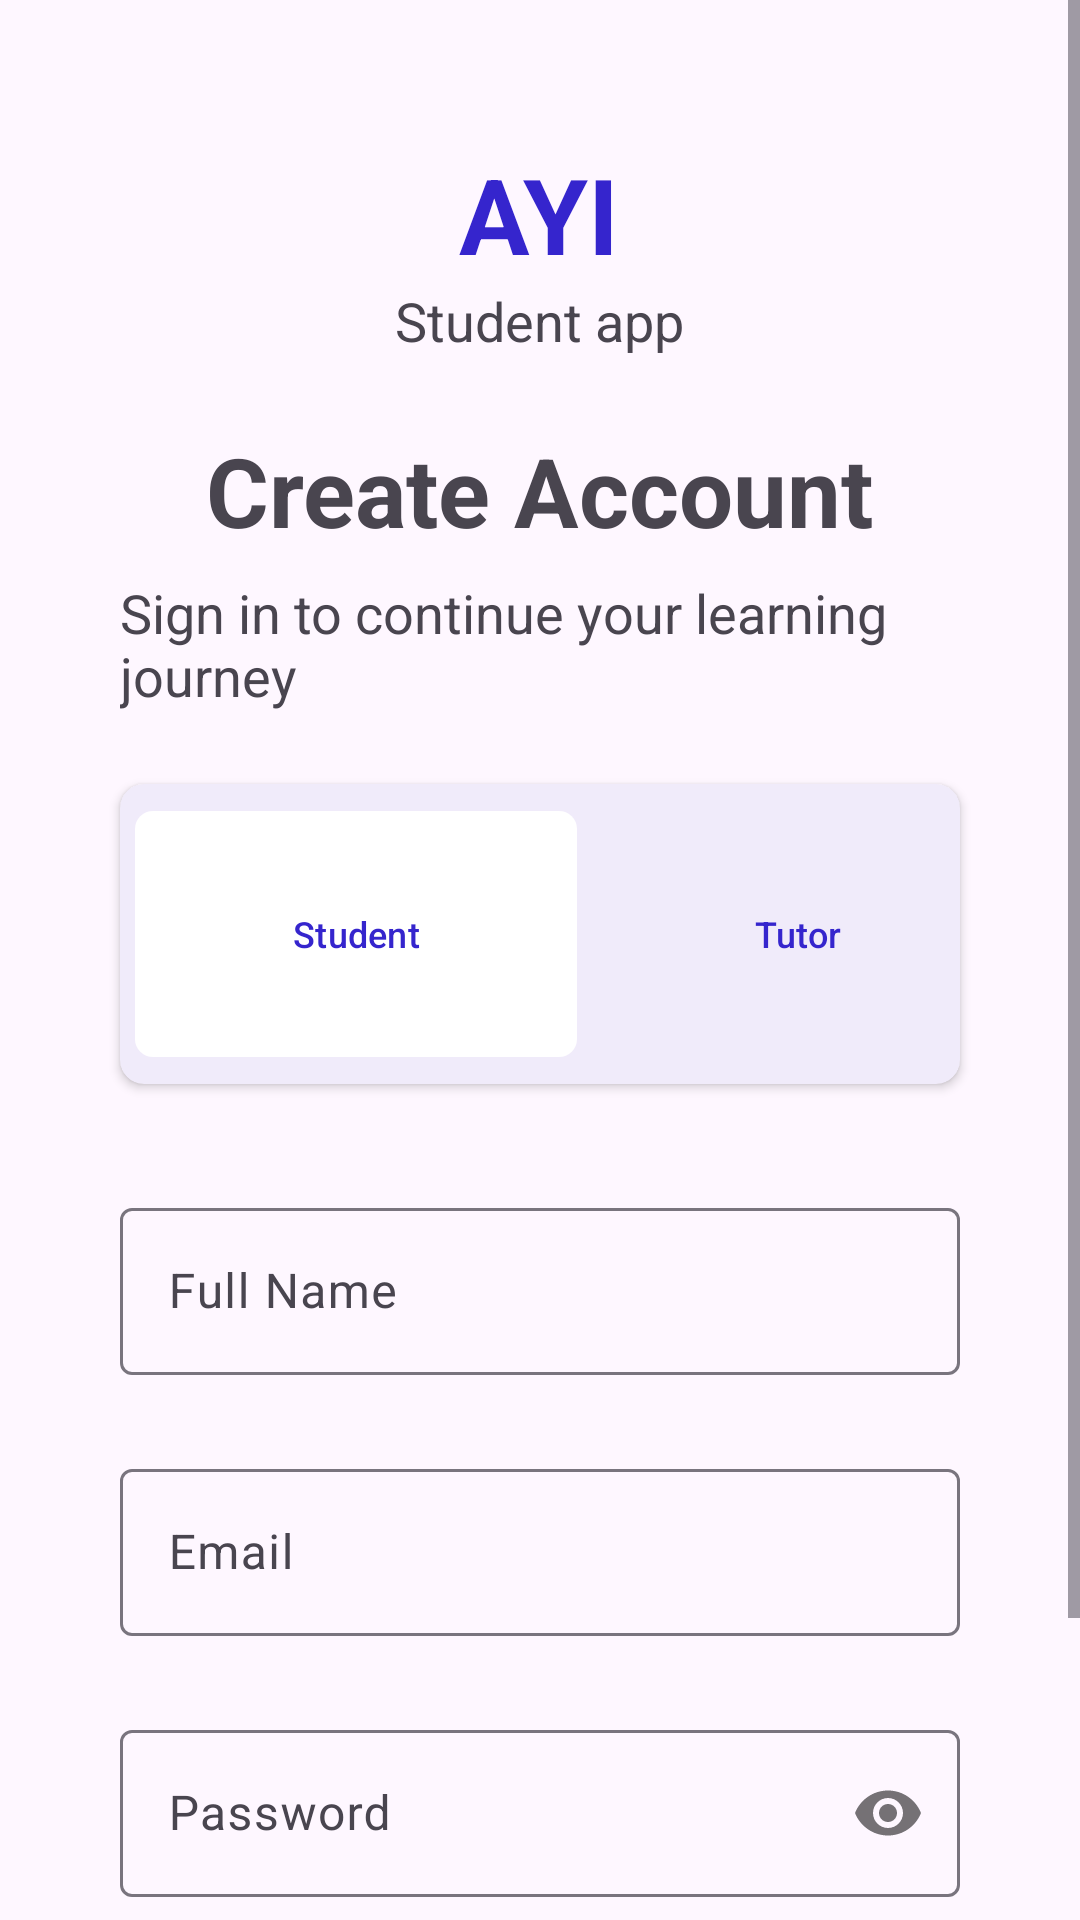

Android layout source for this screen:
<!-- AndroidManifest.xml: application theme Theme.MyTutor -->
<!-- res/layout/activity_sign_up.xml -->
<?xml version="1.0" encoding="utf-8"?>
<LinearLayout
    xmlns:android="http://schemas.android.com/apk/res/android"
    xmlns:app="http://schemas.android.com/apk/res-auto"
    xmlns:tools="http://schemas.android.com/tools"
    android:id="@+id/main"
    android:layout_width="match_parent"
    android:layout_height="match_parent"
    android:orientation="vertical"
    tools:context=".SignUpActivity">

    <ScrollView
        android:layout_width="match_parent"
        android:layout_height="match_parent">

        <LinearLayout
            android:layout_width="match_parent"
            android:layout_height="wrap_content"
            android:orientation="vertical"
            android:paddingBottom="20dp">

            <TextView
                android:layout_width="wrap_content"
                android:layout_height="wrap_content"
                android:text="AYI"
                android:textStyle="bold"
                android:textColor="@color/btn"
                android:drawableTop="@drawable/outline_aspect_ratio_24"
                android:textAllCaps="true"
                android:textSize="35sp"
                android:layout_marginTop="48dp"
                android:layout_gravity="center"/>
            <TextView
                android:layout_width="wrap_content"
                android:layout_height="wrap_content"
                android:layout_gravity="center"
                android:text="Student app"
                android:textSize="18sp"
                android:layout_marginHorizontal="40dp"/>

            <TextView
                android:layout_width="wrap_content"
                android:layout_height="wrap_content"
                android:text="Create Account"
                android:textSize="32sp"
                android:layout_gravity="center"
                android:textStyle="bold"
                android:layout_marginTop="23dp"
                android:layout_marginHorizontal="40dp"/>
            <TextView
                android:layout_width="wrap_content"
                android:layout_height="wrap_content"
                android:text="Sign in to continue your learning journey"
                android:textSize="18sp"
                android:layout_marginTop="7.1dp"
                android:layout_marginHorizontal="40dp"/>

            <androidx.cardview.widget.CardView
                android:layout_width="wrap_content"
                android:layout_height="wrap_content"
                android:layout_gravity="center"
                android:layout_marginHorizontal="40dp"
                android:layout_marginTop="24dp"
                android:backgroundTint="#F0EBFA"
                app:cardBackgroundColor="#973535"
                app:cardCornerRadius="8dp">

                <LinearLayout
                    android:layout_width="305dp"
                    android:layout_height="wrap_content"
                    android:backgroundTint="#FFFFFF"
                    android:orientation="horizontal"
                    android:padding="5dp">

                    <com.google.android.material.button.MaterialButton
                        android:id="@+id/student"
                        android:layout_width="0dp"
                        android:layout_height="90dp"
                        android:layout_weight="1"
                        android:drawableTop="@drawable/outline_assignment_24"
                        android:padding="0dp"
                        android:text="Student"
                        android:textColor="@color/btn"
                        android:textSize="12sp"
                        app:backgroundTint="@color/white"
                        app:cornerRadius="6dp" />

                    <com.google.android.material.button.MaterialButton
                        android:id="@+id/tutor"
                        android:layout_width="0dp"
                        android:layout_height="90dp"
                        android:layout_weight="1"
                        android:drawableTop="@drawable/outline_assignment_24"
                        android:padding="0dp"
                        android:text="Tutor"
                        android:textColor="@color/btn"
                        android:textSize="12sp"
                        app:backgroundTint="#00FFFFFF"
                        app:cornerRadius="6dp" />















                </LinearLayout>
            </androidx.cardview.widget.CardView>

            <com.google.android.material.textfield.TextInputLayout
                android:layout_width="match_parent"
                android:layout_marginHorizontal="40dp"
                android:layout_marginTop="36dp"
                android:layout_height="wrap_content">
                <com.google.android.material.textfield.TextInputEditText
                    android:id="@+id/fullName"
                    android:layout_width="match_parent"
                    android:layout_height="wrap_content"
                    android:textColor="@color/textInput"
                    android:inputType="text"
                    android:hint="Full Name"/>
            </com.google.android.material.textfield.TextInputLayout>

            <com.google.android.material.textfield.TextInputLayout
                android:layout_width="match_parent"
                android:layout_marginHorizontal="40dp"
                android:layout_marginTop="26dp"
                android:layout_height="wrap_content">
                <com.google.android.material.textfield.TextInputEditText
                    android:id="@+id/email"
                    android:layout_width="match_parent"
                    android:layout_height="wrap_content"
                    android:textColor="@color/textInput"
                    android:inputType="textEmailAddress"
                    android:hint="Email"/>
            </com.google.android.material.textfield.TextInputLayout>

            <com.google.android.material.textfield.TextInputLayout
                android:id="@+id/bioLayout"
                android:layout_width="match_parent"
                android:layout_marginHorizontal="40dp"
                android:layout_marginTop="26dp"
                android:visibility="gone"
                android:layout_height="wrap_content">
                <com.google.android.material.textfield.TextInputEditText
                    android:id="@+id/bio"
                    android:layout_width="match_parent"
                    android:layout_height="wrap_content"
                    android:textColor="@color/textInput"
                    android:inputType="textMultiLine"
                    android:hint="Bio/Description (e.g. Expert in Math)"/>
            </com.google.android.material.textfield.TextInputLayout>

            <com.google.android.material.textfield.TextInputLayout
                android:layout_width="match_parent"
                android:layout_marginHorizontal="40dp"
                android:layout_marginTop="26dp"
                app:passwordToggleEnabled="true"
                android:layout_height="wrap_content">
                <com.google.android.material.textfield.TextInputEditText
                    android:id="@+id/password"
                    android:layout_width="match_parent"
                    android:layout_height="wrap_content"
                    android:textColor="@color/textInput"
                    android:inputType="textPassword"
                    android:hint="Password"/>
            </com.google.android.material.textfield.TextInputLayout>

            <com.google.android.material.button.MaterialButton
                android:id="@+id/loginBtn"
                android:layout_width="match_parent"
                android:layout_height="61dp"
                android:layout_marginHorizontal="40dp"
                android:layout_marginTop="20dp"
                android:backgroundTint="@color/btn"
                android:text="Create Account"
                app:cornerRadius="8dp" />

            <TextView
                android:id="@+id/login"
                android:layout_width="wrap_content"
                android:layout_height="wrap_content"
                android:layout_gravity="center"
                android:layout_marginHorizontal="40dp"
                android:layout_marginTop="7.1dp"
                android:clickable="true"
                android:text="Already have an account? Log In"
                android:textSize="14sp" />

        </LinearLayout>
    </ScrollView>
</LinearLayout>
<!-- resources referenced by this layout -->
<resources>
  <color name="btn">#3525CD</color>
  <color name="textInput">#464555</color>
  <color name="white">#FFFFFFFF</color>
  <style name="Theme.MyTutor" parent="Base.Theme.MyTutor" />
  <style name="Base.Theme.MyTutor" parent="Theme.Material3.DayNight.NoActionBar">
          
          
      </style>
</resources>
